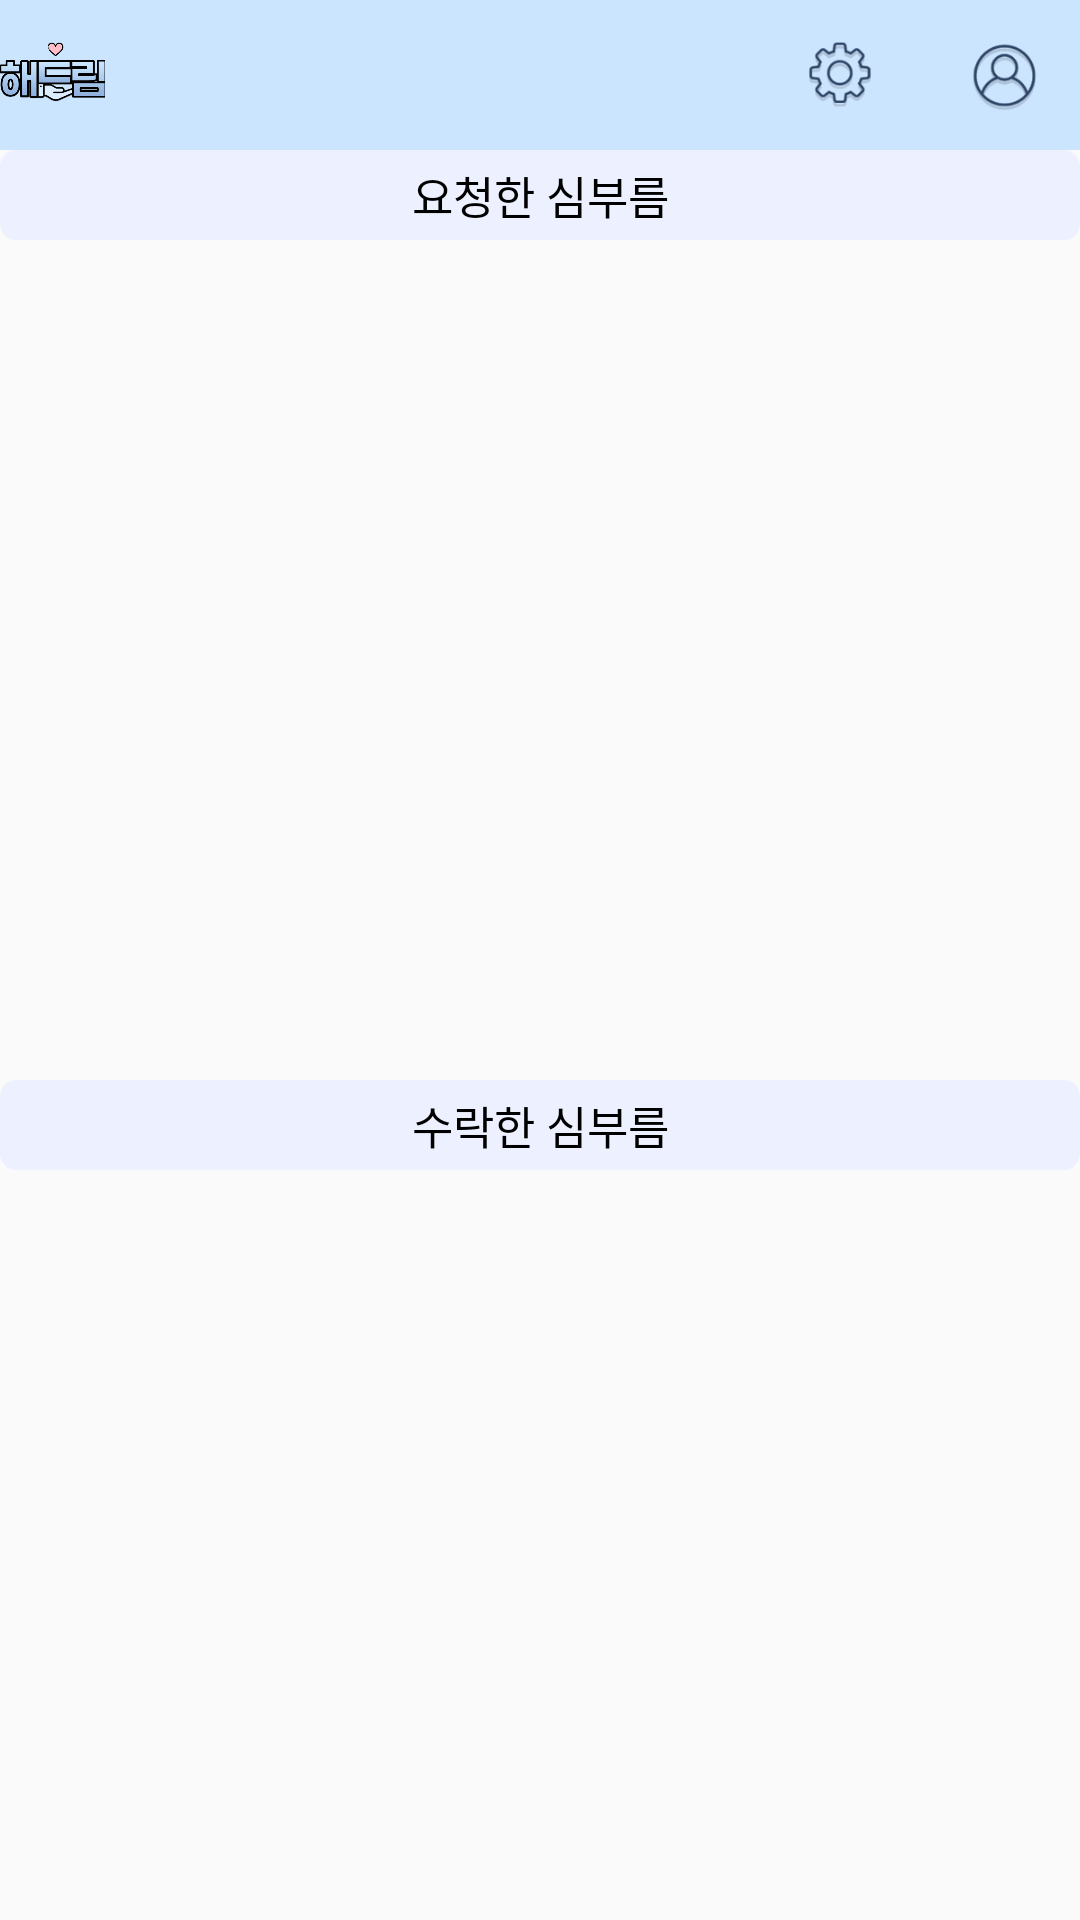

Reconstruct the res/layout file that produces this screen, plus the resources it refers to.
<!-- AndroidManifest.xml: application theme Theme.HaeDream -->
<!-- res/layout/mycall.xml -->
<?xml version="1.0" encoding="utf-8"?>
<LinearLayout xmlns:android="http://schemas.android.com/apk/res/android"
    xmlns:app="http://schemas.android.com/apk/res-auto"
    android:layout_width="match_parent"
    android:layout_height="match_parent"
    android:orientation="vertical">

    <LinearLayout
        android:layout_width="match_parent"
        android:layout_height="50dp"
        android:orientation="horizontal"
        android:background="#CCE5FF">

        <ImageView
            android:id="@+id/imageView4"
            android:layout_width="205dp"
            android:layout_height="match_parent"
            android:scaleType="centerCrop"
            android:layout_gravity="left"
            android:layout_weight="1"
            app:srcCompat="@drawable/transparent_logo" />

        <LinearLayout
            android:layout_width="220dp"
            android:layout_height="50dp"
            android:orientation="horizontal">
        </LinearLayout>


        <ImageButton
            android:id="@+id/setting"
            android:layout_width="50dp"
            android:layout_height="50dp"
            android:backgroundTint="#00FFFDFD"
            android:layout_marginRight="5dp"
            android:scaleType="centerCrop"
            app:layout_constraintBottom_toBottomOf="@+id/imageView2"
            app:layout_constraintEnd_toStartOf="@+id/mypage"
            app:layout_constraintTop_toTopOf="parent"
            app:srcCompat="@drawable/sal" />

        <ImageButton
            android:id="@+id/mypage"
            android:layout_width="50dp"
            android:layout_height="50dp"
            android:backgroundTint="#00FFFFFF"
            android:scaleType="centerCrop"
            app:layout_constraintBottom_toBottomOf="@+id/imageView2"
            app:layout_constraintEnd_toEndOf="parent"
            app:layout_constraintStart_toStartOf="@+id/imageView2"
            app:layout_constraintTop_toTopOf="parent"
            app:srcCompat="@drawable/my" />


    </LinearLayout>

    <TextView
        android:layout_width="match_parent"
        android:layout_height="30dp"
        android:background="@drawable/input"
        android:backgroundTint="#EDF1FF"
        android:fontFamily="@font/font_bold"
        android:gravity="center"
        android:text=" 요청한 심부름 "
        android:textColor="@color/black"
        android:textSize="15dp" />

    <LinearLayout
        android:layout_width="421dp"
        android:layout_height="wrap_content"
        android:orientation="vertical">
        <ListView
            android:id="@+id/callsimList"
            android:layout_width="match_parent"
            android:layout_height="280dp" />
    </LinearLayout>

    <TextView
        android:layout_width="match_parent"
        android:layout_height="30dp"
        android:background="@drawable/input"
        android:backgroundTint="#EDF1FF"
        android:fontFamily="@font/font_bold"
        android:gravity="center"
        android:text=" 수락한 심부름 "
        android:textColor="@color/black"
        android:textSize="15dp" />

    <RelativeLayout
        android:layout_width="match_parent"
        android:layout_height="wrap_content">

        <LinearLayout
            android:layout_width="421dp"
            android:layout_height="wrap_content"
            android:orientation="vertical">

            <ListView
                android:id="@+id/acceptsimList"
                android:layout_width="match_parent"
                android:layout_height="wrap_content" />

        </LinearLayout>

        <ImageButton
            android:id="@+id/list_btn"
            android:layout_width="50dp"
            android:layout_height="50dp"
            android:layout_alignParentRight="true"
            android:layout_marginTop="250dp"
            android:layout_marginEnd="15dp"
            android:background="#00FF0000"
            android:scaleType="centerCrop"
            android:src="@drawable/back" />

    </RelativeLayout>

</LinearLayout>
<!-- resources referenced by this layout -->
<resources>
  <color name="black">#FF000000</color>
  <!-- drawable back: png bitmap (drawable, 19225 bytes) -->
  <!-- drawable input (drawable) -->
  <?xml version="1.0" encoding="utf-8"?>
  <layer-list xmlns:android="http://schemas.android.com/apk/res/android">
      <item>
          <shape android:shape="rectangle">
              <stroke android:width = "1dp" android:color = "#E0E0E0"/>
              <corners
                  android:bottomRightRadius="5dp"
                  android:bottomLeftRadius="5dp"
                  android:topLeftRadius="5dp"
                  android:topRightRadius="5dp"/>
          </shape>
      </item>
  
      <item
          android:bottom="1dp"
          android:left="1dp"
          android:right="1dp"
          android:top="1dp">
          <shape android:shape="rectangle">
              <solid android:color="#E0E0E0"/>
              <corners
                  android:bottomRightRadius="5dp"
                  android:bottomLeftRadius="5dp"
                  android:topLeftRadius="5dp"
                  android:topRightRadius="5dp"/>
          </shape>
      </item>
  </layer-list>
  <!-- drawable my: png bitmap (drawable, 7543 bytes) -->
  <!-- drawable sal: png bitmap (drawable, 7885 bytes) -->
  <!-- drawable transparent_logo: png bitmap (drawable, 20228 bytes) -->
  <style name="Theme.HaeDream" parent="Theme.AppCompat.DayNight.NoActionBar">
          
          <item name="colorPrimary">@color/purple_500</item>
          <item name="colorPrimaryVariant">@color/purple_700</item>
          <item name="colorOnPrimary">@color/white</item>
          
          <item name="colorSecondary">@color/teal_200</item>
          <item name="colorSecondaryVariant">@color/teal_700</item>
          <item name="colorOnSecondary">@color/black</item>
          
          <item name="android:statusBarColor" tools:targetApi="l">?attr/colorPrimaryVariant</item>
          
      </style>
  <color name="purple_500">#FF6200EE</color>
  <color name="purple_700">#FF3700B3</color>
  <color name="white">#FFFFFFFF</color>
  <color name="teal_200">#FF03DAC5</color>
  <color name="teal_700">#FF018786</color>
</resources>
